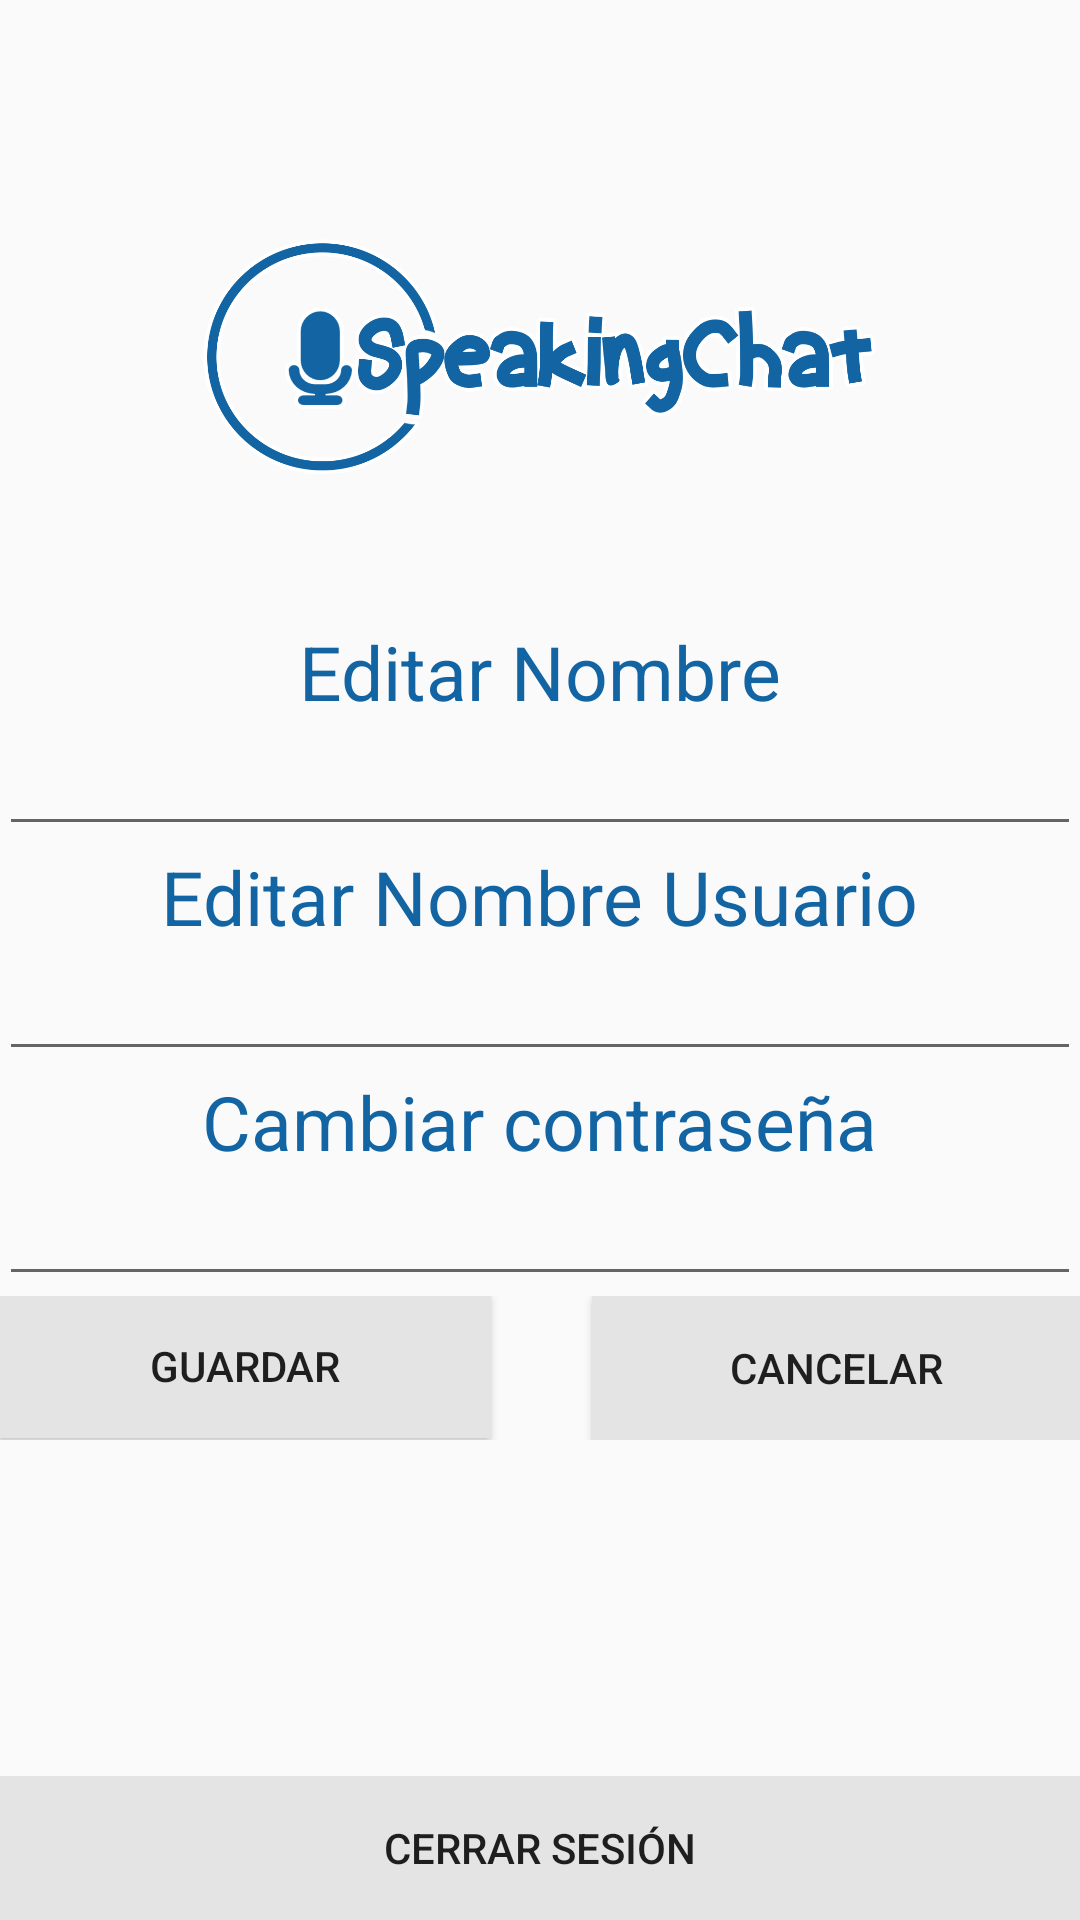

Write the Android layout XML for this screen, with the resource values it uses.
<!-- AndroidManifest.xml: application theme AppTheme -->
<!-- res/layout/activity_ajustes_cuenta.xml -->
<RelativeLayout xmlns:android="http://schemas.android.com/apk/res/android"
    xmlns:tools="http://schemas.android.com/tools" android:layout_width="match_parent"
    android:layout_height="match_parent" android:paddingLeft="@dimen/activity_horizontal_margin"
    android:paddingRight="@dimen/activity_horizontal_margin"
    android:paddingTop="@dimen/activity_vertical_margin"
    android:paddingBottom="@dimen/activity_vertical_margin"
    tools:context="com.example.example.speakingchat.AjustesCuenta">

    <LinearLayout
        android:orientation="vertical"
        android:layout_width="fill_parent"
        android:layout_height="wrap_content"
        android:id="@+id/linearLayout6"
        android:layout_above="@+id/linearLayout7"
        android:layout_alignParentLeft="true">

        <TextView
            android:layout_width="wrap_content"
            android:layout_height="wrap_content"
            android:text="Editar Nombre"
            android:id="@+id/textView7"
            android:layout_gravity="center_horizontal"
            android:textSize="25dp"
            android:textColor="#1264a3" />

        <EditText
            android:layout_width="match_parent"
            android:layout_height="wrap_content"
            android:id="@+id/editText6"
            android:layout_gravity="center_horizontal" />
    </LinearLayout>

    <LinearLayout
        android:orientation="vertical"
        android:layout_width="fill_parent"
        android:layout_height="wrap_content"
        android:id="@+id/linearLayout7"
        android:layout_above="@+id/linearLayout8"
        android:layout_alignParentLeft="true">

        <TextView
            android:layout_width="wrap_content"
            android:layout_height="wrap_content"
            android:text="Editar Nombre Usuario"
            android:id="@+id/textView8"
            android:layout_gravity="center_horizontal"
            android:textSize="25dp"
            android:textColor="#1264a3" />

        <EditText
            android:layout_width="match_parent"
            android:layout_height="wrap_content"
            android:id="@+id/editText7"
            android:layout_gravity="center_horizontal" />
    </LinearLayout>

    <LinearLayout
        android:orientation="vertical"
        android:layout_width="fill_parent"
        android:layout_height="wrap_content"
        android:id="@+id/linearLayout8"
        android:layout_above="@+id/linearLayout9"
        android:layout_alignParentLeft="true">

        <TextView
            android:layout_width="wrap_content"
            android:layout_height="wrap_content"
            android:text="Cambiar contraseña"
            android:id="@+id/textView9"
            android:layout_gravity="center_horizontal"
            android:textSize="25dp"
            android:textColor="#1264a3" />

        <EditText
            android:layout_width="match_parent"
            android:layout_height="wrap_content"
            android:id="@+id/editText8"
            android:layout_gravity="center_horizontal" />
    </LinearLayout>

    <LinearLayout
        android:orientation="vertical"
        android:layout_width="match_parent"
        android:layout_height="wrap_content"
        android:id="@+id/linearLayout9"
        android:layout_above="@+id/linearLayout10"
        android:layout_alignParentLeft="true"
        android:layout_alignParentStart="true"
        android:layout_marginBottom="112dp">

        <Button
            android:layout_width="163dp"
            android:layout_height="wrap_content"
            android:text="Cancelar"
            android:id="@+id/button6"
            android:layout_gravity="right"
            android:background="#e4e4e4" />

        <Button
            android:layout_width="164dp"
            android:layout_height="wrap_content"
            android:text="Guardar"
            android:id="@+id/button5"
            android:layout_marginTop="-49dp"
            android:background="#e4e4e4" />

    </LinearLayout>

    <LinearLayout
        android:orientation="vertical"
        android:layout_width="match_parent"
        android:layout_height="wrap_content"
        android:id="@+id/linearLayout10"
        android:layout_alignParentBottom="true"
        android:layout_alignParentLeft="true"
        android:layout_alignParentStart="true">

        <Button
            android:layout_width="fill_parent"
            android:layout_height="wrap_content"
            android:text="Cerrar sesión"
            android:id="@+id/button7"
            android:layout_gravity="center_horizontal"
            android:background="#e4e4e4" />
    </LinearLayout>

    <ImageView
        android:layout_width="249dp"
        android:layout_height="178dp"
        android:id="@+id/imageView9"
        android:src="@mipmap/logo6"
        android:layout_gravity="center_horizontal"
        android:layout_above="@+id/linearLayout6"
        android:layout_centerHorizontal="true" />
</RelativeLayout>
<!-- resources referenced by this layout -->
<resources>
  <!-- mipmap logo6: png bitmap (mipmap-xhdpi, 113689 bytes) -->
  <style name="AppTheme" parent="Theme.AppCompat.Light.DarkActionBar">
          <item name="colorPrimary">#E60000</item>
      </style>
</resources>
